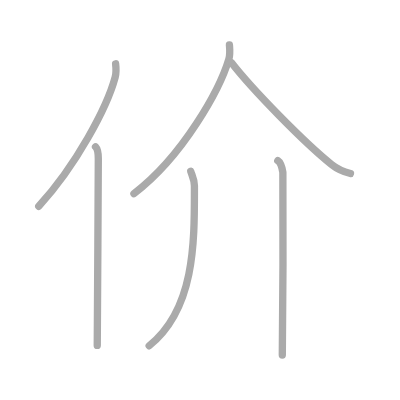
t = 0.00 s
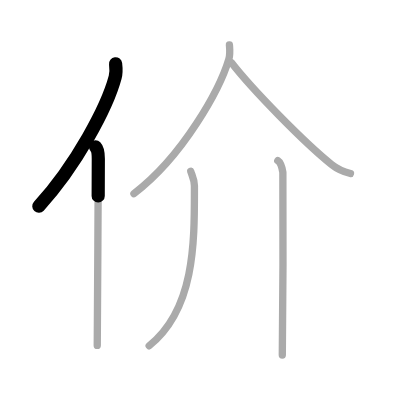
t = 1.25 s
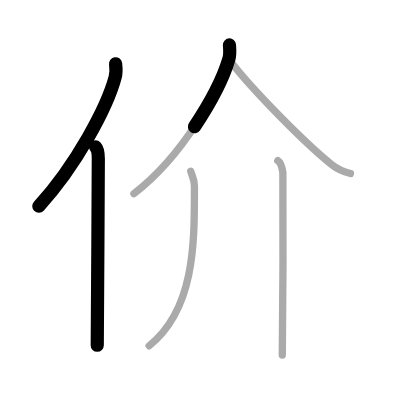
t = 2.50 s
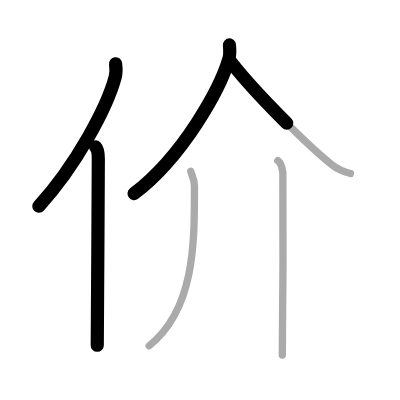
t = 3.50 s
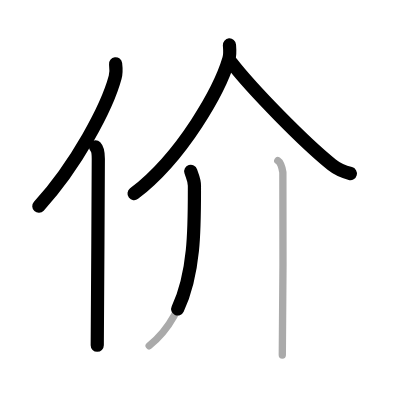
t = 4.75 s
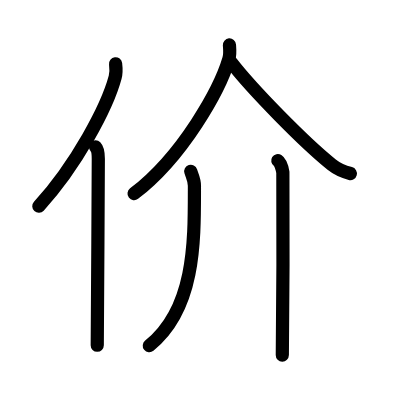
t = 6.00 s

The animated SVG that drew these frames (rendered in a browser with its animation timeline set to each time). Animation: 6 SMIL elements (animate=6); one cycle of 6.00 s.

<?xml version="1.0" standalone="no"?>
<!DOCTYPE svg PUBLIC "-//W3C//DTD SVG 1.1//EN"   "http://www.w3.org/Graphics/SVG/1.1/DTD/svg11.dtd">
<svg width="400px" height="400px"  version="1.1" xmlns="http://www.w3.org/2000/svg">
  <defs>
    <marker id="Triangle" viewBox="0 0 10 10" refX="0" refY="5" markerUnits="strokeWidth" markerWidth="3" style="stroke-opacity:0%;fill:#aaaaaa;" markerHeight="2" orient="auto">
      <path d="M 0 0 L 10 5 L 0 10 z" />
    </marker>
    
    <marker id="Arrow" viewBox="0 0 10 10" refX="5" refY="5" markerUnits="strokeWidth" markerWidth="1.8" style="stroke-opacity:0%;fill:#770000;" markerHeight="2" orient="auto">
      <path d="M 0 4 L 6 4 L 4 1 L 10 5 L 4 9 L 6 6 L 0 6 z" />
        <circle cx="5" cy="5" r="5" />
      </marker>
    
    <marker id="TriangleRed" viewBox="0 0 10 10" refX="0" refY="5" markerUnits="strokeWidth" markerWidth="3" style="stroke-opacity:0%;fill:#CC0000;" markerHeight="2" orient="auto">
      <path d="M 0 0 L 10 5 L 0 10 z" />
    </marker>
    
    <marker id="ArrowRed" viewBox="0 0 10 10" refX="5" refY="5" markerUnits="strokeWidth" markerWidth="1.8" style="stroke-opacity:0%;fill:#CC0000;" markerHeight="2" orient="auto">
      <path d="M 0 4 L 6 4 L 4 1 L 10 5 L 4 9 L 6 6 L 0 6 z" />
        <circle cx="5" cy="5" r="5" />
      </marker>
    
  </defs>
  
  <path style="fill:#ffffff; fill-opacity:100%; fill-rule:evenodd; stroke-width:0;" d="M 0 0 L 400px 0 L 400px 400px L 0 400px L 0 0" />

  <g transform="scale(3.6697247706422 3.6697247706422)">
<path style="fill:none; fill-opacity:0%; fill-rule:evenodd; stroke:#aaaaaa; stroke-opacity:100%; stroke-width: 1.5pt; stroke-linejoin:round; stroke-linecap:round;" d="M31.5 17.39c0.13 1.05 0.23 2.38-0.12 3.67c-2.19 8.2-10.64 24.04-20.82 35.15"></path>
<path style="fill:none; fill-opacity:0%; fill-rule:evenodd; stroke:#aaaaaa; stroke-opacity:100%; stroke-width: 1.5pt; stroke-linejoin:round; stroke-linecap:round;" d="M26.03 40c0.59 0.61 0.76 1.97 0.76 3.23c0 13.02-0.29 42.15-0.29 50.9"></path>
<path style="fill:none; fill-opacity:0%; fill-rule:evenodd; stroke:#aaaaaa; stroke-opacity:100%; stroke-width: 1.5pt; stroke-linejoin:round; stroke-linecap:round;" d="M62.52 12.25c0.07 0.95 0.25 2.5-0.15 3.83c-2.44 8.24-12.46 26.47-25.87 36.7"></path>
<path style="fill:none; fill-opacity:0%; fill-rule:evenodd; stroke:#aaaaaa; stroke-opacity:100%; stroke-width: 1.5pt; stroke-linejoin:round; stroke-linecap:round;" d="M63.04 17.05c5.75 7.42 19.95 21.89 27.35 27.81c1.63 1.31 3.55 2.03 5.11 2.43"></path>
<path style="fill:none; fill-opacity:0%; fill-rule:evenodd; stroke:#aaaaaa; stroke-opacity:100%; stroke-width: 1.5pt; stroke-linejoin:round; stroke-linecap:round;" d="M51.98 46.69c0.41 1.29 1 2.31 1 3.92c0 14.75 0.37 33.43-12.33 43.61"></path>
<path style="fill:none; fill-opacity:0%; fill-rule:evenodd; stroke:#aaaaaa; stroke-opacity:100%; stroke-width: 1.5pt; stroke-linejoin:round; stroke-linecap:round;" d="M75.7 43.77c0.76 0.49 1.22 2.22 1.38 3.2c0.15 0.99 0 43.63-0.15 49.79"></path>

<path style="fill:none; fill-opacity:0%; fill-rule:evenodd; stroke:#000000; stroke-opacity:100%; stroke-width: 2.7pt; stroke-linejoin:round; stroke-linecap:round;" d="M31.5 17.39c0.13 1.05 0.23 2.38-0.12 3.67c-2.19 8.2-10.64 24.04-20.82 35.15" pathLength="100" stroke-dashoffset="100" stroke-dasharray="100 105"><animate id="dashAnim1" attributeName="stroke-dashoffset" from="100" to="0" dur="1s" calcMode="linear" fill="freeze"/></path>
<path style="fill:none; fill-opacity:0%; fill-rule:evenodd; stroke:#000000; stroke-opacity:100%; stroke-width: 2.7pt; stroke-linejoin:round; stroke-linecap:round;" d="M26.03 40c0.59 0.61 0.76 1.97 0.76 3.23c0 13.02-0.29 42.15-0.29 50.9" pathLength="100" stroke-dashoffset="100" stroke-dasharray="100 105"><animate id="dashAnim2" attributeName="stroke-dashoffset" from="100" to="0" dur="1s" calcMode="linear" begin="dashAnim1.end" fill="freeze"/></path>
<path style="fill:none; fill-opacity:0%; fill-rule:evenodd; stroke:#000000; stroke-opacity:100%; stroke-width: 2.7pt; stroke-linejoin:round; stroke-linecap:round;" d="M62.52 12.25c0.07 0.95 0.25 2.5-0.15 3.83c-2.44 8.24-12.46 26.47-25.87 36.7" pathLength="100" stroke-dashoffset="100" stroke-dasharray="100 105"><animate id="dashAnim3" attributeName="stroke-dashoffset" from="100" to="0" dur="1s" calcMode="linear" begin="dashAnim2.end" fill="freeze"/></path>
<path style="fill:none; fill-opacity:0%; fill-rule:evenodd; stroke:#000000; stroke-opacity:100%; stroke-width: 2.7pt; stroke-linejoin:round; stroke-linecap:round;" d="M63.04 17.05c5.75 7.42 19.95 21.89 27.35 27.81c1.63 1.31 3.55 2.03 5.11 2.43" pathLength="100" stroke-dashoffset="100" stroke-dasharray="100 105"><animate id="dashAnim4" attributeName="stroke-dashoffset" from="100" to="0" dur="1s" calcMode="linear" begin="dashAnim3.end" fill="freeze"/></path>
<path style="fill:none; fill-opacity:0%; fill-rule:evenodd; stroke:#000000; stroke-opacity:100%; stroke-width: 2.7pt; stroke-linejoin:round; stroke-linecap:round;" d="M51.98 46.69c0.41 1.29 1 2.31 1 3.92c0 14.75 0.37 33.43-12.33 43.61" pathLength="100" stroke-dashoffset="100" stroke-dasharray="100 105"><animate id="dashAnim5" attributeName="stroke-dashoffset" from="100" to="0" dur="1s" calcMode="linear" begin="dashAnim4.end" fill="freeze"/></path>
<path style="fill:none; fill-opacity:0%; fill-rule:evenodd; stroke:#000000; stroke-opacity:100%; stroke-width: 2.7pt; stroke-linejoin:round; stroke-linecap:round;" d="M75.7 43.77c0.76 0.49 1.22 2.22 1.38 3.2c0.15 0.99 0 43.63-0.15 49.79" pathLength="100" stroke-dashoffset="100" stroke-dasharray="100 105"><animate id="dashAnim6" attributeName="stroke-dashoffset" from="100" to="0" dur="1s" calcMode="linear" begin="dashAnim5.end" fill="freeze"/></path>

</g>

</svg>  
          
